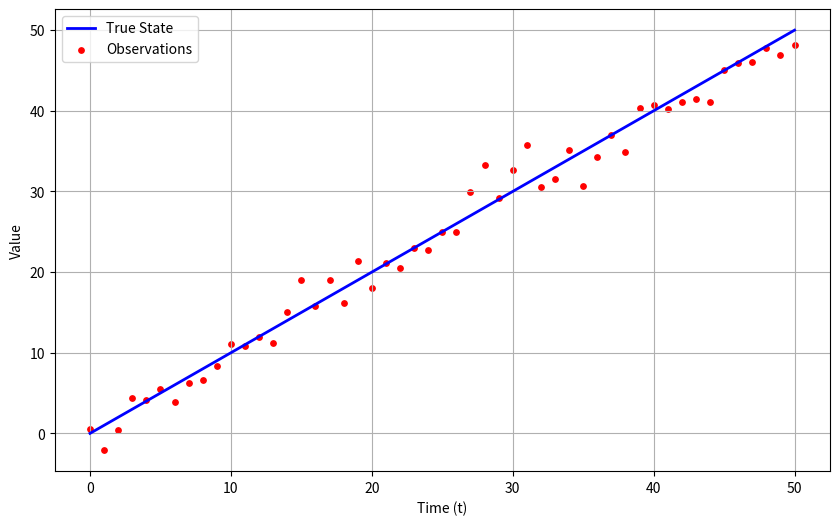

Write Python code to recreate this figure.
#geerate noise obs : y(t) = x(t) + noise 
#use gaussian noise with mean 0 and standard deviation 2
#plot true state and observations on the same gra

import numpy as np
import matplotlib.pyplot as plt

t = np.arange(51)
x = t
noise = np.random.normal(0, 2, size=len(t))
y = x + noise

plt.figure(figsize=(10, 6))
plt.plot(t, x, label='True State', color='blue', linewidth=2)
plt.scatter(t, y, label='Observations', color='red', s=15)
plt.xlabel('Time (t)')
plt.ylabel('Value')
plt.legend()
plt.grid(True)
plt.show()
